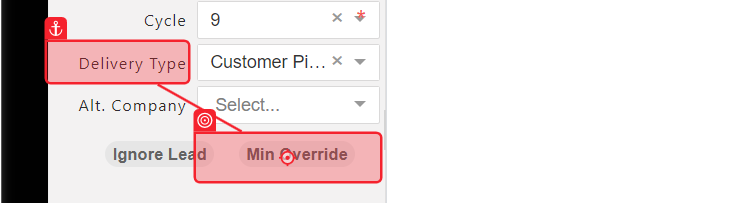
Task: Test Automation Project
Workflow: GS_RO_013_Test_DeliveryType_Functionality

Step 1 [then]: click on the element '{0}' in window 'CloudIO' (chrome.exe)

Step 2: get-text from the element 'Customer Pickup' in window 'CloudIO' (chrome.exe) (no picture)

Step 3: click on the text in window 'CloudIO' (chrome.exe) (no picture)

Step 4: click on the button 'Close' in window 'CloudIO' (chrome.exe) (no picture)

Step 5 [try]: check the button 'Yes' in window 'CloudIO' (chrome.exe) (no picture)

Step 6 [try]: click on the button 'Yes' in window 'CloudIO' (chrome.exe) (no picture)

Step 7 [try]: click on the graphic in window 'CloudIO - Google Chrome' (chrome.exe) (no picture)

Step 8: click on the paragraph in window 'CloudIO' (chrome.exe) (no picture)

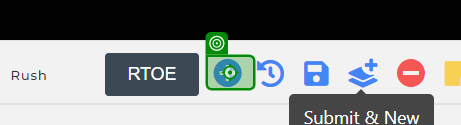
Step 9 [try]: click on the text in window 'CloudIO' (chrome.exe)
